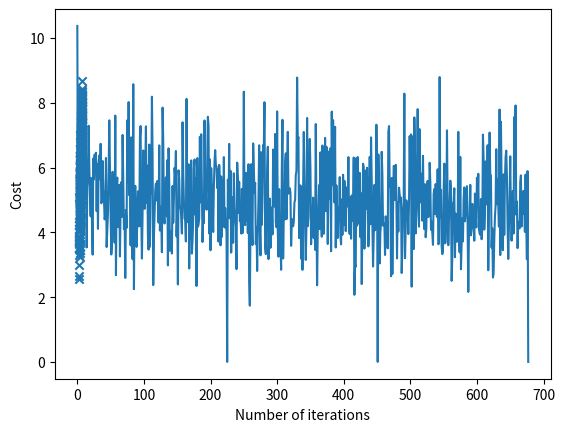

Source code (Python):
import numpy as np 
import matplotlib.pyplot as plt 
  
# creating data 
mean = np.array([5.0, 6.0]) 
cov = np.array([[1.0, 0.95], [0.95, 1.2]]) 
data = np.random.multivariate_normal(mean, cov, 8000) 
  
# visualising data 
plt.scatter(data[:500, 0], data[:500, 1], marker = 'x') 
plt.show() 
  
# train-test-split 
data = np.hstack((np.ones((data.shape[0], 1)), data)) 
  
split_factor = 0.90
split = int(split_factor * data.shape[0]) 
  
X_train = data[:split, :-1] 
y_train = data[:split, -1].reshape((-1, 1)) 
X_test = data[split:, :-1] 
y_test = data[split:, -1].reshape((-1, 1)) 
  
print("Number of examples in training set = % d"%(X_train.shape[0])) 
print("Number of examples in testing set = % d"%(X_test.shape[0])) 

# linear regression using "mini-batch" gradient descent 
# function to compute hypothesis / predictions 
def hypothesis(X, theta): 
    return np.dot(X, theta) 
  
# function to compute gradient of error function w.r.t. theta 
def gradient(X, y, theta): 
    h = hypothesis(X, theta) 
    grad = np.dot(X.transpose(), (h - y)) 
    return grad 
  
# function to compute the error for current values of theta 
def cost(X, y, theta): 
    h = hypothesis(X, theta) 
    J = np.dot((h - y).transpose(), (h - y)) 
    J /= 2
    return J[0] 
  
# function to create a list containing mini-batches 
def create_mini_batches(X, y, batch_size): 
    mini_batches = [] 
    data = np.hstack((X, y)) 
    np.random.shuffle(data) 
    n_minibatches = data.shape[0] // batch_size 
    i = 0
  
    for i in range(n_minibatches + 1): 
        mini_batch = data[i * batch_size:(i + 1)*batch_size, :] 
        X_mini = mini_batch[:, :-1] 
        Y_mini = mini_batch[:, -1].reshape((-1, 1)) 
        mini_batches.append((X_mini, Y_mini)) 
    if data.shape[0] % batch_size != 0: 
        mini_batch = data[i * batch_size:data.shape[0]] 
        X_mini = mini_batch[:, :-1] 
        Y_mini = mini_batch[:, -1].reshape((-1, 1)) 
        mini_batches.append((X_mini, Y_mini)) 
    return mini_batches 
  
# function to perform mini-batch gradient descent 
def gradientDescent(X, y, learning_rate = 0.001, batch_size = 32): 
    theta = np.zeros((X.shape[1], 1)) 
    error_list = [] 
    max_iters = 3
    for itr in range(max_iters): 
        mini_batches = create_mini_batches(X, y, batch_size) 
        for mini_batch in mini_batches: 
            X_mini, y_mini = mini_batch 
            theta = theta - learning_rate * gradient(X_mini, y_mini, theta) 
            error_list.append(cost(X_mini, y_mini, theta)) 
  
    return theta, error_list 

    
theta, error_list = gradientDescent(X_train, y_train) 
print("Bias = ", theta[0]) 
print("Coefficients = ", theta[1:]) 
  
# visualising gradient descent 
plt.plot(error_list) 
plt.xlabel("Number of iterations") 
plt.ylabel("Cost") 
plt.show() 
